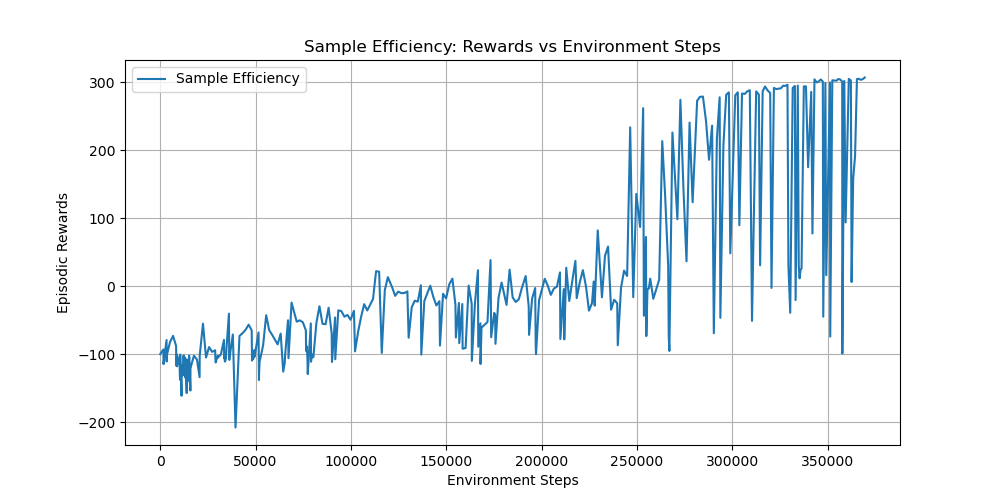

The data file committed next to this chart (first rows):
timesteps, rewards
5.700000000000000000e+01, -1.000474020000000053e+02
1.180000000000000000e+02, -9.966034600000000410e+01
1.718000000000000000e+03, -9.315232399999999302e+01
1.777000000000000000e+03, -1.147676639999999963e+02
3.377000000000000000e+03, -7.932280000000000086e+01
3.445000000000000000e+03, -1.108986340000000013e+02
3.520000000000000000e+03, -1.003782139999999998e+02
3.586000000000000000e+03, -1.009654529999999966e+02
5.186000000000000000e+03, -8.231587000000000387e+01
6.786000000000000000e+03, -7.317696499999999560e+01
8.386000000000000000e+03, -8.813625100000000145e+01
8.485000000000000000e+03, -1.170770619999999980e+02
8.552000000000000000e+03, -1.072792550000000062e+02
8.614000000000000000e+03, -1.052993210000000062e+02
8.682000000000000000e+03, -1.004907910000000015e+02
8.760000000000000000e+03, -1.010237860000000012e+02
8.846000000000000000e+03, -1.179242979999999932e+02
1.008500000000000000e+04, -1.039092409999999944e+02
1.012900000000000000e+04, -1.084096049999999991e+02
1.043500000000000000e+04, -1.378428930000000037e+02
1.048700000000000000e+04, -1.012851079999999939e+02
1.054300000000000000e+04, -1.008505640000000056e+02
1.060400000000000000e+04, -1.079643729999999948e+02
1.123300000000000000e+04, -1.613137049999999988e+02
1.130600000000000000e+04, -1.173203819999999951e+02
1.141900000000000000e+04, -1.217474870000000067e+02
1.152500000000000000e+04, -1.313086270000000013e+02
1.186600000000000000e+04, -1.293019020000000125e+02
1.191500000000000000e+04, -1.156413210000000049e+02
1.216500000000000000e+04, -1.306143739999999980e+02
1.224200000000000000e+04, -1.041942360000000036e+02
1.234100000000000000e+04, -1.019448649999999930e+02
1.241400000000000000e+04, -1.150181960000000032e+02
1.259200000000000000e+04, -1.268290920000000028e+02
1.276900000000000000e+04, -1.066427019999999999e+02
1.285300000000000000e+04, -1.121523980000000051e+02
1.293400000000000000e+04, -1.142334380000000067e+02
1.308000000000000000e+04, -1.050415950000000009e+02
1.311900000000000000e+04, -1.112088690000000071e+02
1.332000000000000000e+04, -1.348755569999999864e+02
1.341800000000000000e+04, -1.072365010000000041e+02
1.348900000000000000e+04, -1.174009159999999952e+02
1.392600000000000000e+04, -1.573306129999999996e+02
1.401300000000000000e+04, -1.292995990000000006e+02
1.406500000000000000e+04, -1.109595779999999934e+02
1.431100000000000000e+04, -1.407744720000000029e+02
1.465000000000000000e+04, -1.108915729999999940e+02
1.479600000000000000e+04, -1.077091750000000019e+02
1.509500000000000000e+04, -1.142322929999999985e+02
1.516000000000000000e+04, -1.098703789999999998e+02
1.524100000000000000e+04, -1.023799949999999939e+02
1.529800000000000000e+04, -1.056512850000000014e+02
1.586000000000000000e+04, -1.535892320000000097e+02
1.593100000000000000e+04, -1.188460309999999964e+02
1.608400000000000000e+04, -1.157593849999999946e+02
1.612700000000000000e+04, -1.182663589999999942e+02
1.772700000000000000e+04, -1.024133099999999956e+02
1.932700000000000000e+04, -1.080662229999999937e+02
2.068500000000000000e+04, -1.339156079999999918e+02
2.075700000000000000e+04, -1.006493119999999948e+02
... 311 more rows
